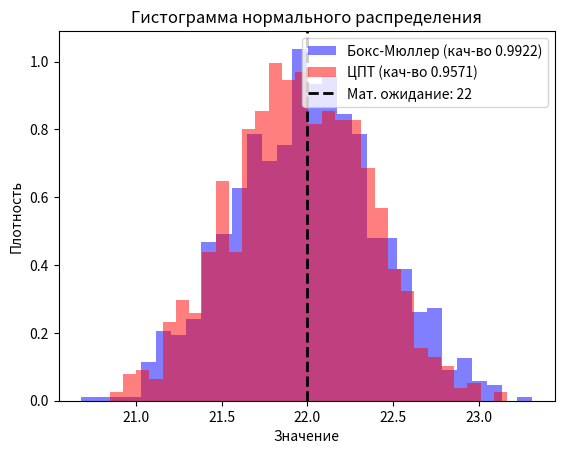

Write the Python code that produced this figure.
# [redacted]
import random
import math
import matplotlib.pyplot as plt

def box_muller(size, mx, dx):
    """Генерация нормальных случайных чисел методом Бокса-Мюллера."""
    numbers = []
    for _ in range(size):
        u1, u2 = random.random(), random.random()
        z = math.sqrt(-2 * math.log(u1)) * math.cos(2 * math.pi * u2)
        numbers.append(mx + dx * z)
    return numbers

def clt(size, mx, dx):
    """Генерация нормальных случайных чисел методом ЦПТ."""
    numbers = []
    for _ in range(size):
        sum_uniform = sum(random.random() for _ in range(12)) - 6  # Центрируем сумму
        numbers.append(mx + dx * sum_uniform / math.sqrt(12 / 12))
    return numbers

def compute_stats(data):
    """Вычисление среднего и дисперсии."""
    mean_sample = sum(data) / len(data)
    var_sample = sum((x - mean_sample) ** 2 for x in data) / len(data)
    return mean_sample, var_sample

def quality_score(mean_sample, mean_true, var_sample, var_true):
    """Оценка качества (0 - плохо, 1 - идеально)."""
    mean_err = abs(mean_sample - mean_true) / abs(mean_true)
    var_err = abs(var_sample - var_true) / abs(var_true)
    return max(0, 1 - (mean_err + var_err) / 2)

size = 1000
mx, dx = 22, 0.416

sample_bm = box_muller(size, mx, dx)
sample_clt = clt(size, mx, dx)

mean_bm, var_bm = compute_stats(sample_bm)
mean_clt, var_clt = compute_stats(sample_clt)

var_theoretical = dx ** 2
quality_bm = quality_score(mean_bm, mx, var_bm, var_theoretical)
quality_clt = quality_score(mean_clt, mx, var_clt, var_theoretical)

print(f"Мат. ожидание: теор. {mx}, Бокс-Мюллер {mean_bm:.4f}, ЦПТ {mean_clt:.4f}")
print(f"Дисперсия: теор. {var_theoretical:.4f}, Бокс-Мюллер {var_bm:.4f}, ЦПТ {var_clt:.4f}")
print(f"Качество: БМ {quality_bm:.4f}, ЦПТ {quality_clt:.4f}")

plt.hist(sample_bm, bins=30, alpha=0.5, label=f"Бокс-Мюллер (кач-во {quality_bm:.4f})", density=True, color='blue')
plt.hist(sample_clt, bins=30, alpha=0.5, label=f"ЦПТ (кач-во {quality_clt:.4f})", density=True, color='red')
plt.axvline(mx, color='black', linestyle='dashed', linewidth=2, label=f"Мат. ожидание: {mx}")

plt.title("Гистограмма нормального распределения")
plt.xlabel("Значение")
plt.ylabel("Плотность")
plt.legend()
plt.show()
